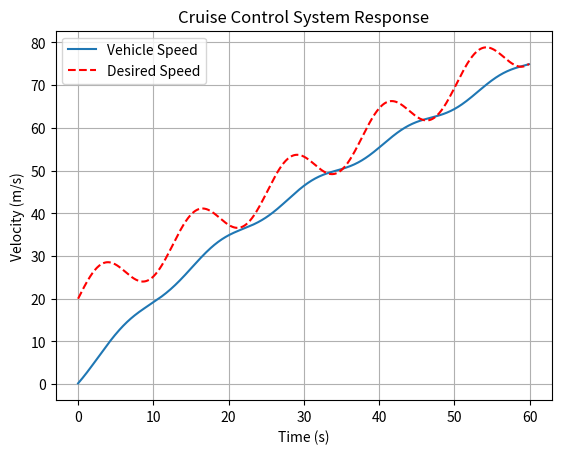

Here is the Python script that generated this plot:
# -*- coding: utf-8 -*-
"""
Created on Thu Apr 24 13:20:44 2025

[redacted]
"""

import numpy as np
import matplotlib.pyplot as plt

m = 1000            # mass of the car [kg]
b = 50              # damping [Ns/m]

Kp = 100 
Ki = 10           # proportional gain


t_end = 60
dt = 0.1

t = np.arange(0, t_end, dt)

# initial conditions

v = 0
u = 0 
integral = 0
v_history = []
desired_history = []


for time in t:
    desired_speed = 20 + 5 * np.sin(0.5 * time) + time  # Sine wave: oscillates between 15 and 25
    desired_history.append(desired_speed)

    error = desired_speed - v
    integral += error * dt
    u = Kp * error + Ki * integral

    dv_dt = (u - b * v) / m
    v += dv_dt * dt
    v_history.append(v)
    
plt.figure()
plt.plot(t, v_history, label='Vehicle Speed')
plt.plot(t, desired_history, 'r--', label='Desired Speed')
plt.title('Cruise Control System Response')
plt.xlabel('Time (s)')
plt.ylabel('Velocity (m/s)')
plt.legend()
plt.grid(True)
plt.show()

